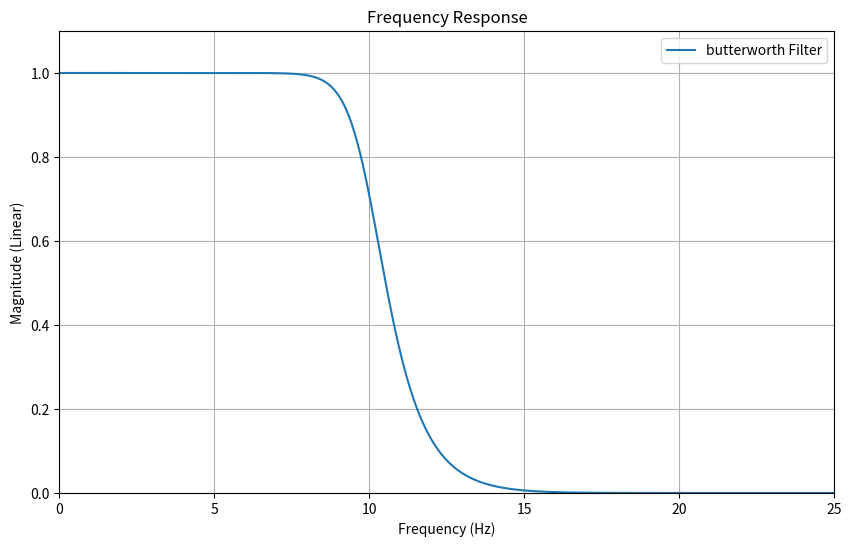

Generate this figure with matplotlib:
import matplotlib.pyplot as plt
import numpy as np
from scipy import signal

filter_name = "butterworth"
fs = 50  # Sampling frequency (Hz)
num_points = 512  # Number of frequency points for plotting

if filter_name == "ema":
    # Define parameters
    alpha = 0.55  # EMA smoothing factor, controls the cutoff frequency

    # EMA filter transfer function coefficients
    b = [alpha]  # Numerator (feed-forward)
    a = [1, -(1 - alpha)]  # Denominator (feedback)

elif filter_name == "butterworth":
    # Define parameters
    cutoff_freq = 10  # Desired cutoff frequency (Hz)
    order = 8  # Higher order for a steeper cutoff

    # Design an 8th-order Butterworth low-pass filter
    b, a = signal.butter(order, cutoff_freq / (fs / 2), btype="low")

else:
    raise ValueError("Invalid filter name")

# Frequency response
w, h = signal.freqz(b, a, worN=num_points)

# Convert frequency to Hz
frequencies = (w / (2 * np.pi)) * fs

# Plot magnitude response (not in dB, linear magnitude)
plt.figure(figsize=(10, 6))
plt.plot(frequencies, np.abs(h), label=f"{filter_name} Filter")
plt.title("Frequency Response")
plt.xlabel("Frequency (Hz)")
plt.ylabel("Magnitude (Linear)")
plt.grid(True)
plt.legend(loc="best")
plt.xlim(0, fs / 2)  # Limit x-axis to half the sampling frequency (Nyquist frequency)
plt.ylim(0, 1.1)  # Limit y-axis for better visualization of magnitude
plt.show()
